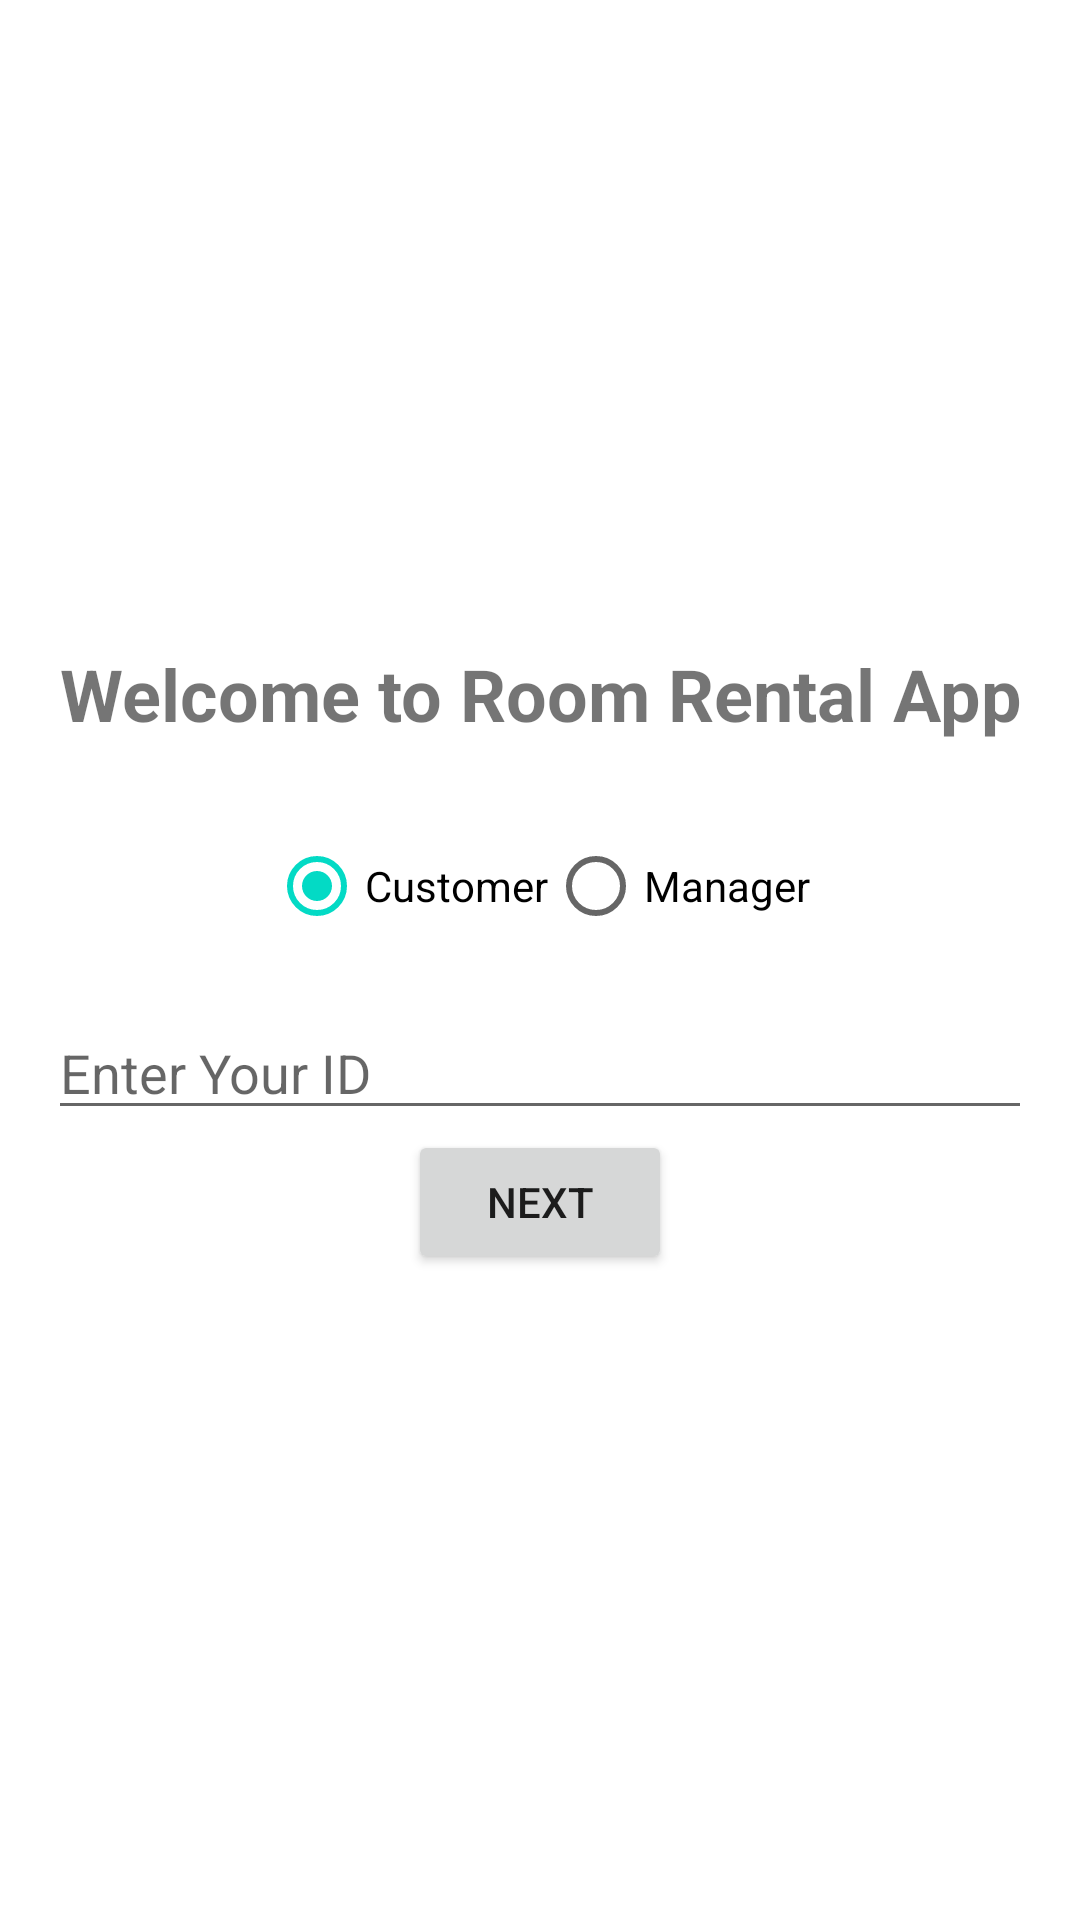

Produce the Android XML layout that renders to this screen, including the resource entries it uses.
<!-- AndroidManifest.xml: application theme Theme.Roomrental -->
<!-- res/layout/activity_main.xml -->
<?xml version="1.0" encoding="utf-8"?>
<LinearLayout xmlns:android="http://schemas.android.com/apk/res/android"
    xmlns:tools="http://schemas.android.com/tools"
    android:layout_width="match_parent"
    android:layout_height="match_parent"
    android:orientation="vertical"
    android:padding="16dp"
    android:gravity="center">

    <TextView
        android:id="@+id/textViewTitle"
        android:layout_width="wrap_content"
        android:layout_height="wrap_content"
        android:text="Welcome to Room Rental App"
        android:textSize="24sp"
        android:textStyle="bold"
        android:layout_marginBottom="24dp"
        android:textAlignment="center"/>

    <RadioGroup
        android:id="@+id/radioGroupUserType"
        android:layout_width="wrap_content"
        android:layout_height="wrap_content"
        android:orientation="horizontal"
        android:layout_marginBottom="16dp">

        <RadioButton
            android:id="@+id/radioButtonCustomer"
            android:layout_width="wrap_content"
            android:layout_height="wrap_content"
            android:text="Customer"
            android:checked="true"/>

        <RadioButton
            android:id="@+id/radioButtonManager"
            android:layout_width="wrap_content"
            android:layout_height="wrap_content"
            android:text="Manager"/>
    </RadioGroup>

    <EditText
        android:id="@+id/editTextUserID"
        android:layout_width="match_parent"
        android:layout_height="wrap_content"
        android:hint="Enter Your ID"
        android:inputType="text"/>

    <Button
        android:id="@+id/buttonNext"
        android:layout_width="wrap_content"
        android:layout_height="wrap_content"
        android:text="Next"
        android:onClick="onNextButtonClick" />
</LinearLayout>
<!-- resources referenced by this layout -->
<resources>
  <style name="Theme.Roomrental" parent="Theme.MaterialComponents.DayNight.DarkActionBar">
          
          <item name="colorPrimary">@color/purple_500</item>
          <item name="colorPrimaryVariant">@color/purple_700</item>
          <item name="colorOnPrimary">@color/white</item>
          
          <item name="colorSecondary">@color/teal_200</item>
          <item name="colorSecondaryVariant">@color/teal_700</item>
          <item name="colorOnSecondary">@color/black</item>
          
          <item name="android:statusBarColor">?attr/colorPrimaryVariant</item>
          
      </style>
  <!-- not gathered from this repository: default colours our renderer supplied (Android Studio template values) -->
  <color name="purple_500">#FF6200EE</color>
  <color name="purple_700">#FF3700B3</color>
  <color name="teal_200">#FF03DAC5</color>
  <color name="teal_700">#FF018786</color>
  <color name="black">#FF000000</color>
  <color name="white">#FFFFFFFF</color>
</resources>
